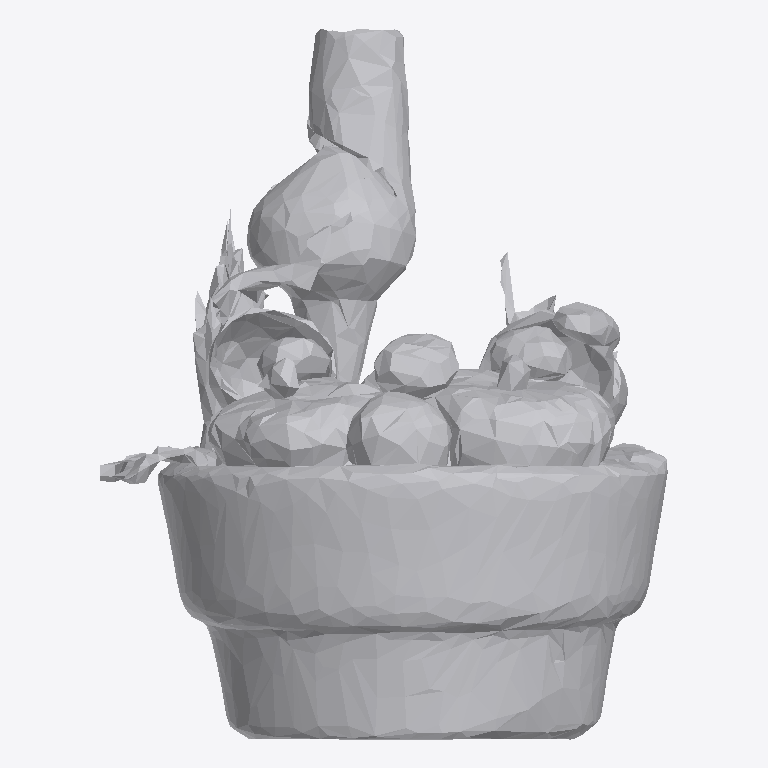
Plan cut of the same IFC building model at storey 'Ground Floor' (level 0.00 m, cut at 1.40 m), seen from above with north up, elements coloured by IFC class: 1 other element (light grey). No cut surface shows.
Extent 1.5 m × 1.9 m × 1.3 m (x, y, z). Storeys (1): Ground Floor at 0.00 m. Elements (1): 1 IfcFurniture.

HEADER;
FILE_DESCRIPTION(('ViewDefinition [CoordinationView]'),'2;1');
FILE_NAME('','2026-07-12T15:22:00',(''),(''),'IfcOpenShell 0.8.0','IfcOpenShell 0.8.0','');
FILE_SCHEMA(('IFC4'));
ENDSEC;
DATA;
#17=IFCPROJECT('0oQmBMgUr2R8fXacHmA$j1',#5,'Office Project',$,$,$,$,(#15),#10);
#20=IFCSITE('3dbP2VMT578BAi3e$nyozy',#5,'Site',$,$,#19,$,$,.ELEMENT.,$,$,$,$,$);
#22=IFCBUILDING('33EkNHyn55FPwSTf7fuymn',#5,'Building',$,$,#21,$,$,.ELEMENT.,$,$,$);
#24=IFCBUILDINGSTOREY('1Mqv6sVDL50fWex0xlo9hm',#5,'Ground Floor',$,$,#23,$,$,.ELEMENT.,0.0);
#35=IFCFURNITURE('1BnS4U39P9juqyWRGQJ6_B',#5,'list11_planter',$,$,#34,#31,$,$);
ENDSEC;
